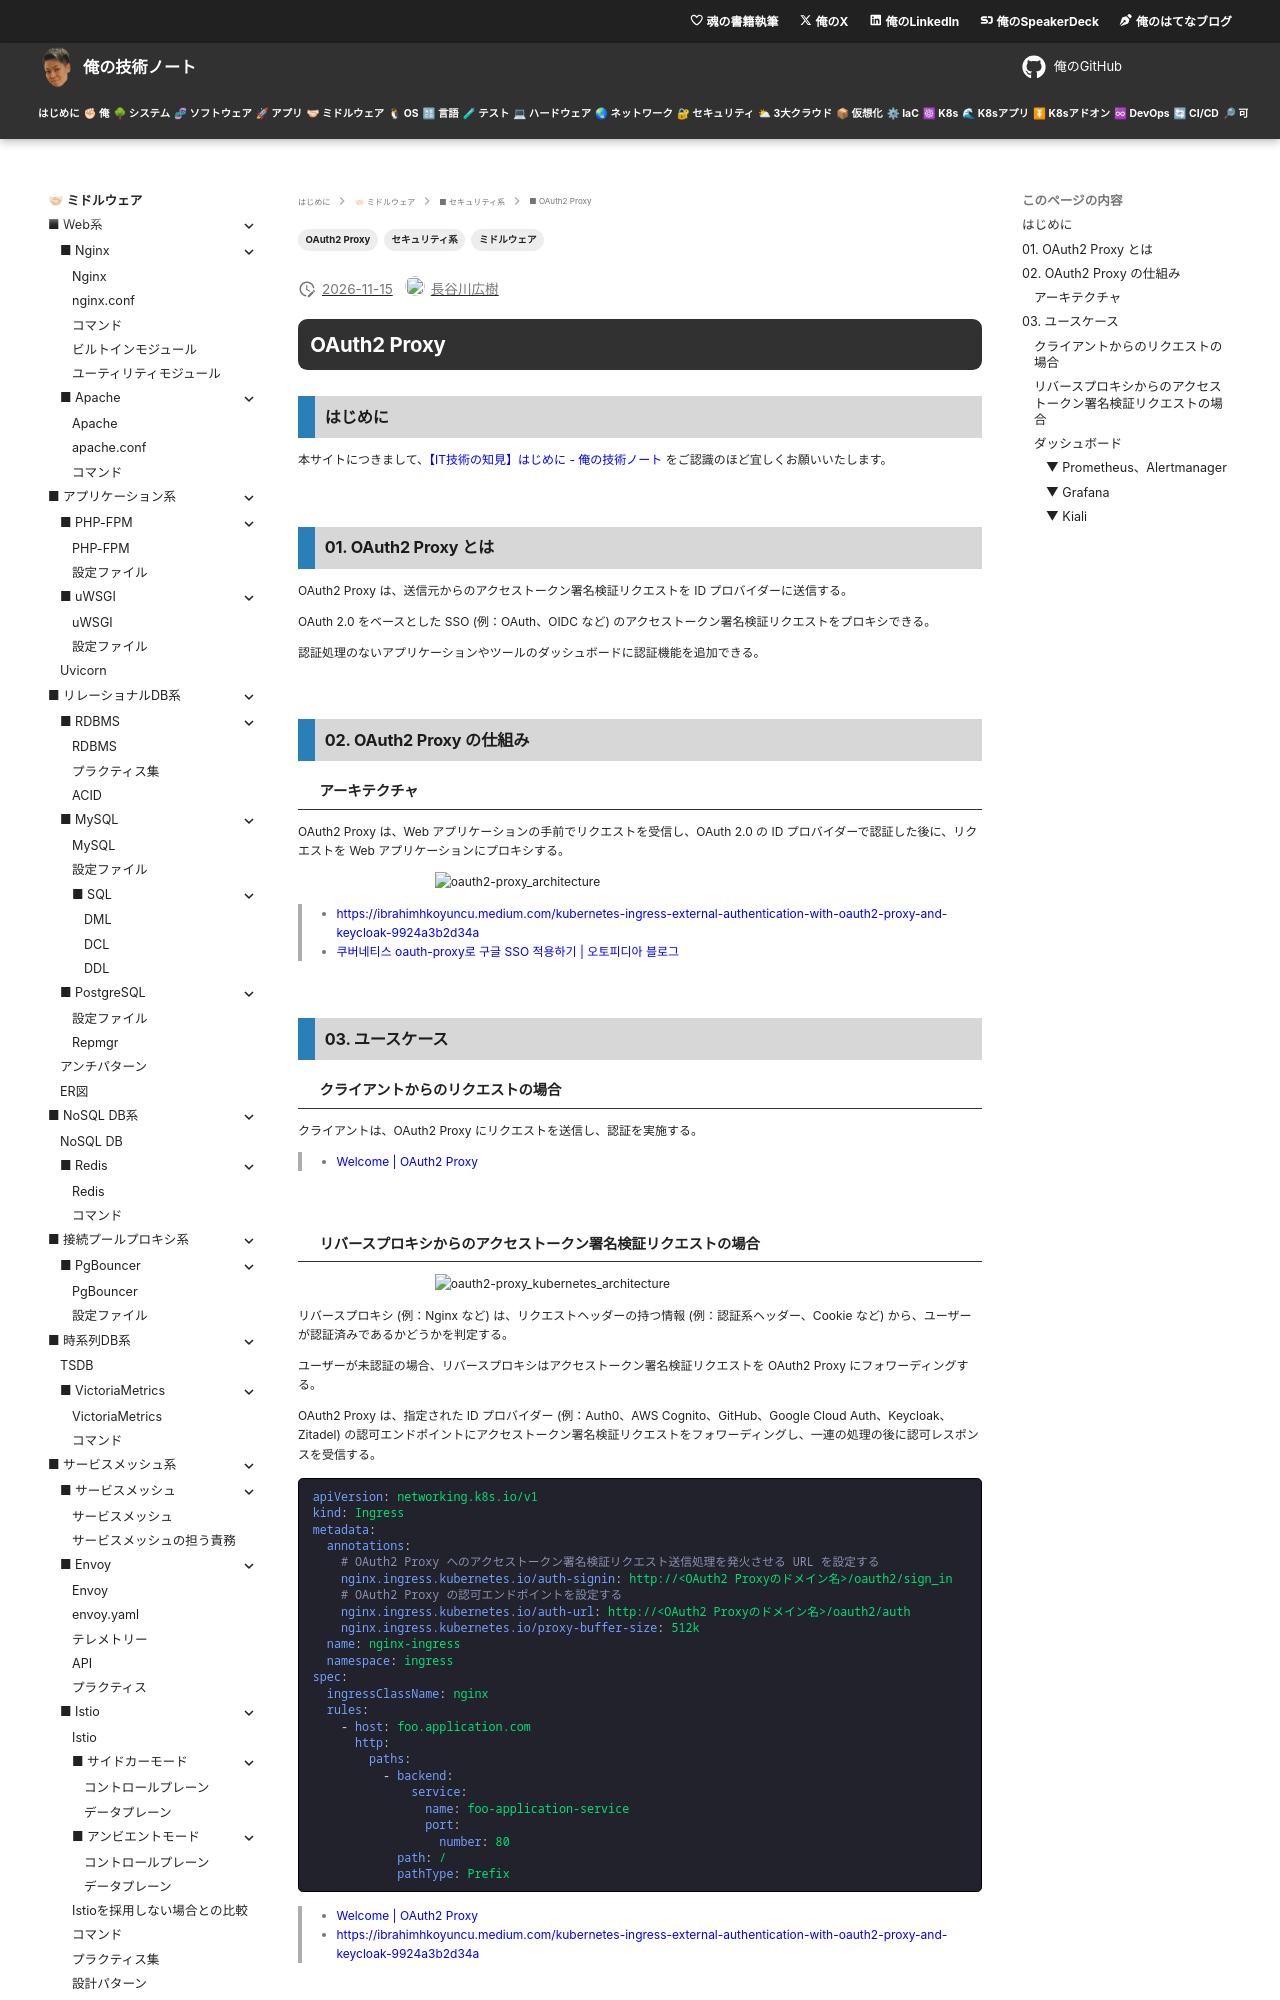

repository: hiroki-it/tech-notebook · page: software/software_middleware_security_oauth2_proxy.html · generator: mkdocs

---
title: 【IT技術の知見】OAuth2 Proxy
description: OAuth2 Proxyの知見を記録しています。
tags:
  - "ミドルウェア"
  - "セキュリティ系"
  - "OAuth2 Proxy"
---

# OAuth2 Proxy

## はじめに

本サイトにつきまして、[【IT技術の知見】はじめに - 俺の技術ノート](https://hiroki-it.github.io/tech-notebook/) をご認識のほど宜しくお願いいたします。

<br>

## 01. OAuth2 Proxy とは

OAuth2 Proxy は、送信元からのアクセストークン署名検証リクエストを ID プロバイダーに送信する。

OAuth 2.0 をベースとした SSO (例：OAuth、OIDC など) のアクセストークン署名検証リクエストをプロキシできる。

認証処理のないアプリケーションやツールのダッシュボードに認証機能を追加できる。

<br>

## 02. OAuth2 Proxy の仕組み

### アーキテクチャ

OAuth2 Proxy は、Web アプリケーションの手前でリクエストを受信し、OAuth 2.0 の ID プロバイダーで認証した後に、リクエストを Web アプリケーションにプロキシする。

![oauth2-proxy_architecture](https://raw.githubusercontent.com/hiroki-it/tech-notebook-images/master/images/software/oauth2-proxy_architecture.png)

> - https://ibrahimhkoyuncu.medium.com/kubernetes-ingress-external-authentication-with-oauth2-proxy-and-keycloak-9924a3b2d34a
> - [쿠버네티스 oauth-proxy로 구글 SSO 적용하기 \| 오토피디아 블로그](https://blog.doctor-cha.com/google-sso-with-kubernetes-oauth-proxy)

<br>

## 03. ユースケース

### クライアントからのリクエストの場合

クライアントは、OAuth2 Proxy にリクエストを送信し、認証を実施する。

> - [Welcome \| OAuth2 Proxy](https://oauth2-proxy.github.io/oauth2-proxy/)

<br>

### リバースプロキシからのアクセストークン署名検証リクエストの場合

![oauth2-proxy_kubernetes_architecture](https://raw.githubusercontent.com/hiroki-it/tech-notebook-images/master/images/software/oauth2-proxy_kubernetes_architecture.png)

リバースプロキシ (例：Nginx など) は、リクエストヘッダーの持つ情報 (例：認証系ヘッダー、Cookie など) から、ユーザーが認証済みであるかどうかを判定する。

ユーザーが未認証の場合、リバースプロキシはアクセストークン署名検証リクエストを OAuth2 Proxy にフォワーディングする。

OAuth2 Proxy は、指定された ID プロバイダー (例：Auth0、AWS Cognito、GitHub、Google Cloud Auth、Keycloak、Zitadel) の認可エンドポイントにアクセストークン署名検証リクエストをフォワーディングし、一連の処理の後に認可レスポンスを受信する。

```yaml
apiVersion: networking.k8s.io/v1
kind: Ingress
metadata:
  annotations:
    # OAuth2 Proxy へのアクセストークン署名検証リクエスト送信処理を発火させる URL を設定する
    nginx.ingress.kubernetes.io/auth-signin: http://<OAuth2 Proxyのドメイン名>/oauth2/sign_in
    # OAuth2 Proxy の認可エンドポイントを設定する
    nginx.ingress.kubernetes.io/auth-url: http://<OAuth2 Proxyのドメイン名>/oauth2/auth
    nginx.ingress.kubernetes.io/proxy-buffer-size: 512k
  name: nginx-ingress
  namespace: ingress
spec:
  ingressClassName: nginx
  rules:
    - host: foo.application.com
      http:
        paths:
          - backend:
              service:
                name: foo-application-service
                port:
                  number: 80
            path: /
            pathType: Prefix
```

> - [Welcome \| OAuth2 Proxy](https://oauth2-proxy.github.io/oauth2-proxy/)
> - https://ibrahimhkoyuncu.medium.com/kubernetes-ingress-external-authentication-with-oauth2-proxy-and-keycloak-9924a3b2d34a

<br>

### ダッシュボード
